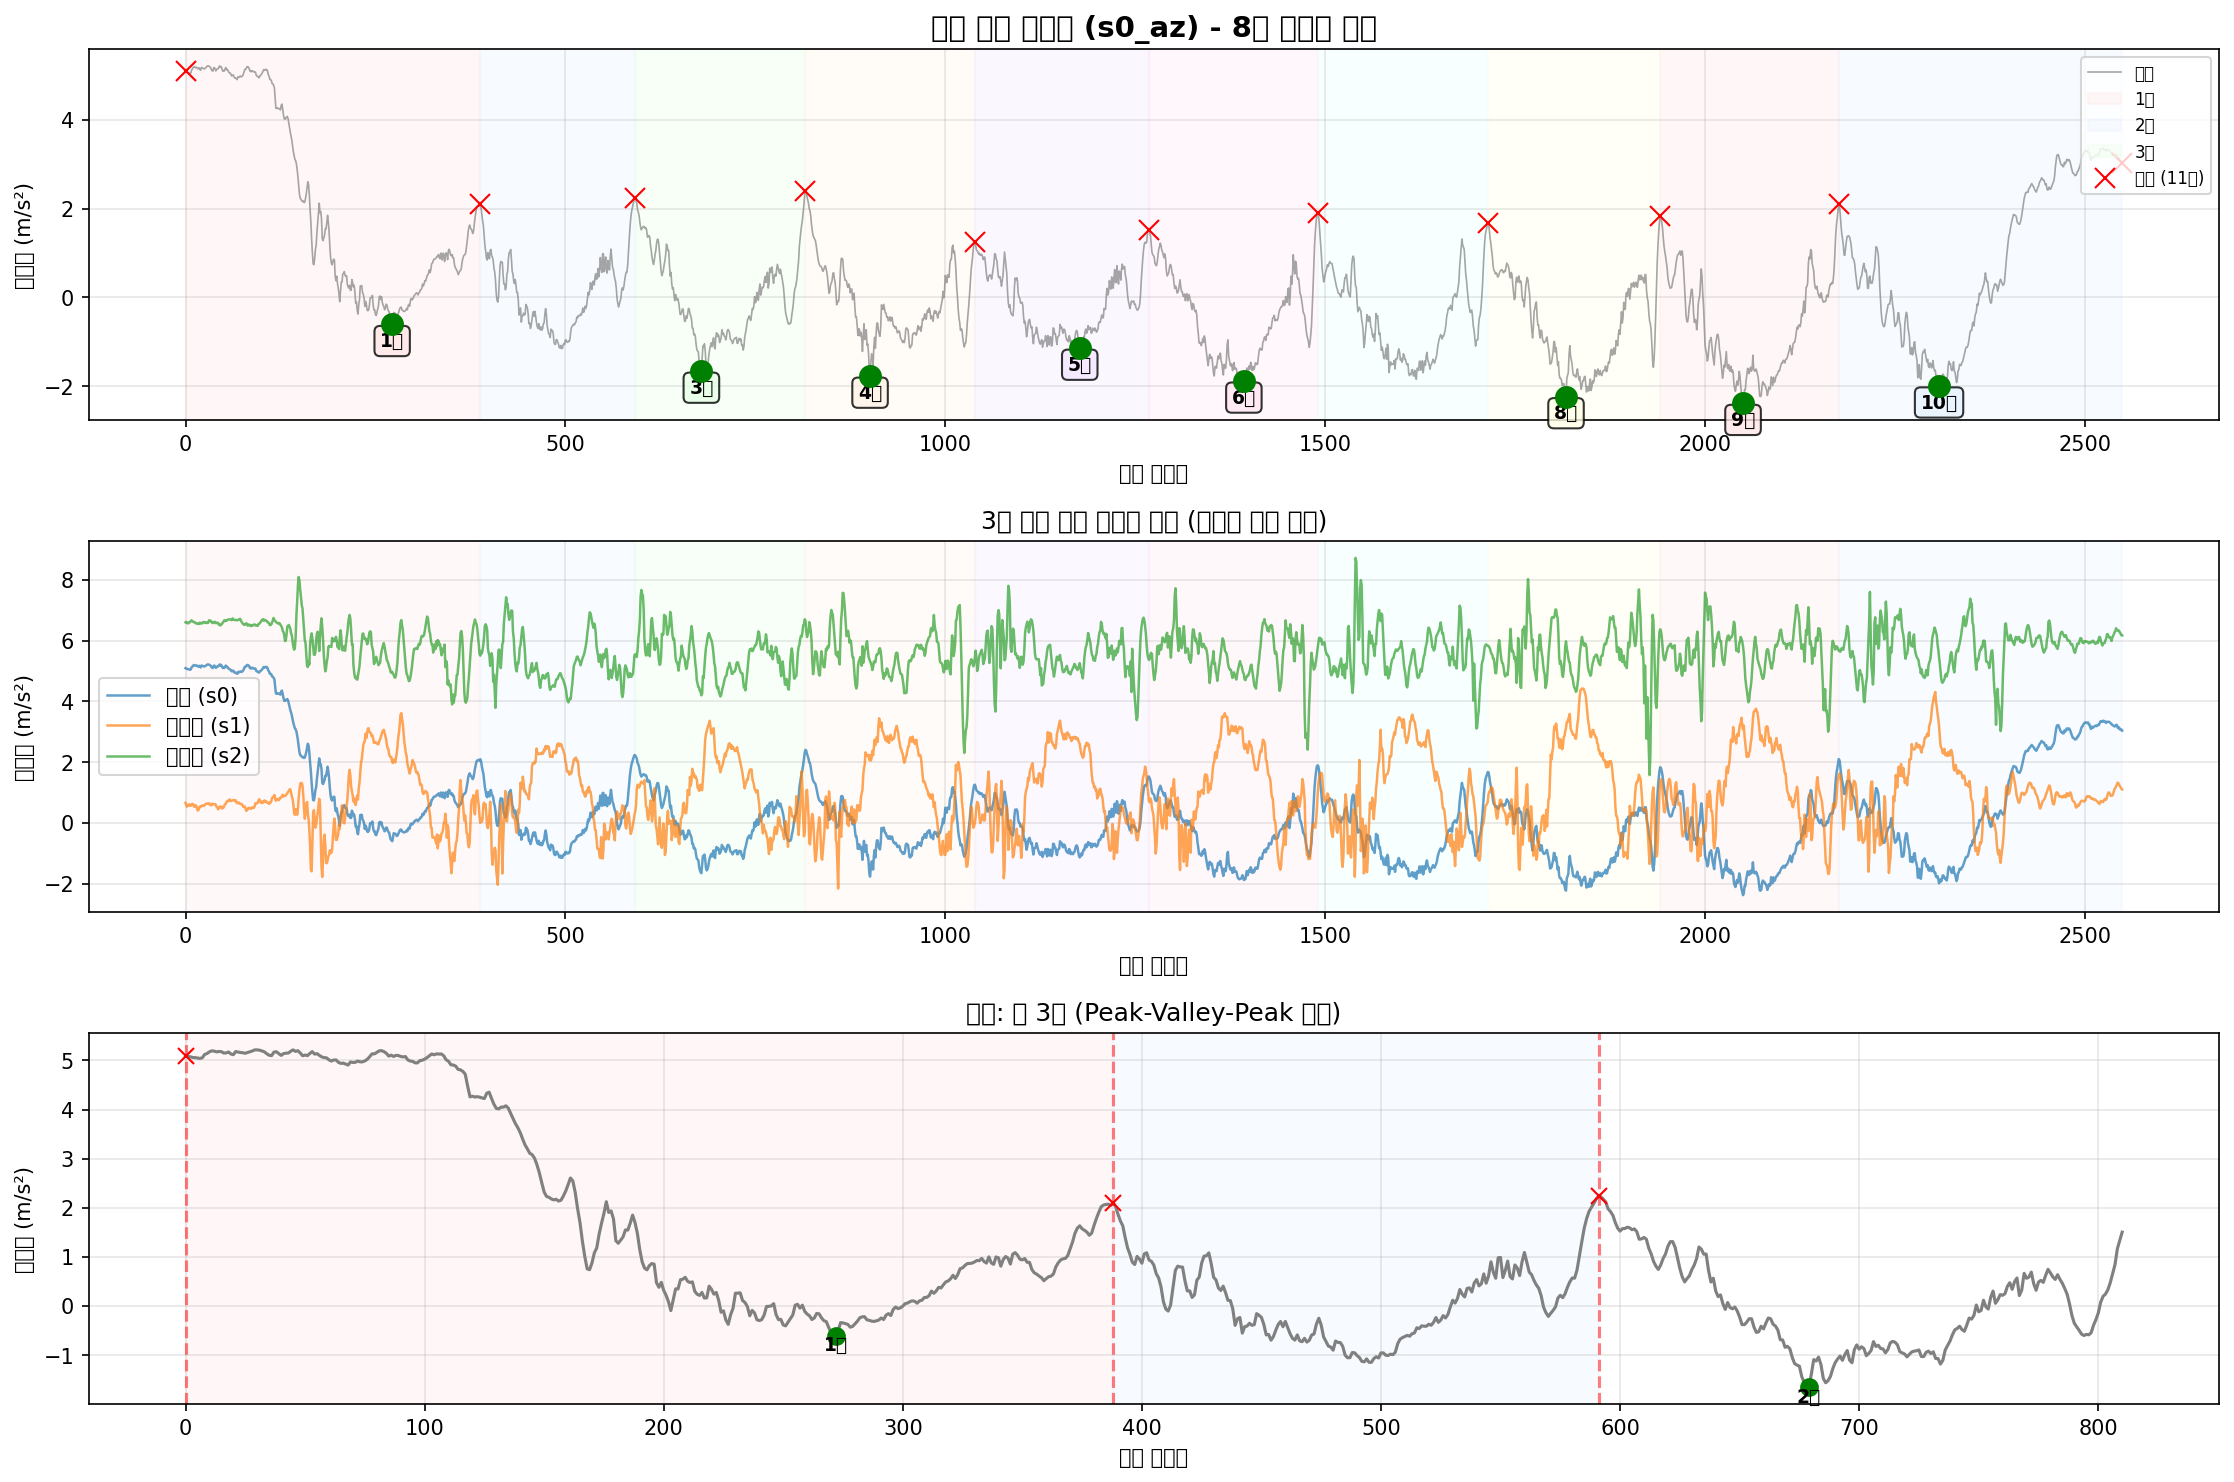

The data file committed next to this chart (first rows):
timestamp, seq, millis, q0, q1, q2, s0_ax, s0_ay, s0_az, s0_gx, s0_gy, s0_gz, s1_ax, s1_ay, s1_az, s1_gx, s1_gy, s1_gz, s2_ax, s2_ay, s2_az, s2_gx, s2_gy, s2_gz
2025-10-11T16:21:53.388, 113755, 1056964, 0, 0, 0, -8.402, -0.5517, 5.094, -0.04066, -0.007077, 0.02527, -9.637, 8.536, 0.6596, -0.01426, 0.01292, -0.0101, 9.952, 4.311, 6.603, 0.03613, -0.01749, 0.006028
2025-10-11T16:21:53.398, 113756, 1056973, 0, 0, 0, -8.395, -0.5565, 5.08, -0.04012, -0.007077, 0.02447, -9.661, 8.534, 0.583, -0.007594, 0.01025, -0.009032, 9.99, 4.385, 6.584, 0.03213, -0.01536, 0.003097
2025-10-11T16:21:53.406, 113757, 1056982, 0, 0, 0, -8.419, -0.5613, 5.075, -0.03959, -0.007344, 0.02287, -9.622, 8.541, 0.5351, -0.01852, 0.01025, -0.01303, 9.969, 4.374, 6.606, 0.02227, -0.01269, -0.0017
2025-10-11T16:21:53.418, 113758, 1056991, 0, 0, 0, -8.438, -0.5804, 5.061, -0.03906, -0.00761, 0.02234, -9.603, 8.555, 0.5686, -0.03531, 0.01478, -0.01836, 9.923, 4.314, 6.57, 0.01907, -0.01216, -0.002766
2025-10-11T16:21:53.424, 113759, 1057000, 0, 0, 0, -8.443, -0.5948, 5.058, -0.03959, -0.007877, 0.021, -9.596, 8.51, 0.6045, -0.04623, 0.02091, -0.02022, 9.916, 4.271, 6.57, 0.02574, -0.01323, 0.001764
2025-10-11T16:21:53.433, 113760, 1057009, 0, 0, 0, -8.441, -0.602, 5.051, -0.03906, -0.007877, 0.021, -9.613, 8.502, 0.6093, -0.0473, 0.02144, -0.01942, 9.926, 4.306, 6.606, 0.03426, -0.01296, 0.00363
2025-10-11T16:21:53.442, 113761, 1057018, 0, 0, 0, -8.448, -0.59, 5.041, -0.03959, -0.005212, 0.0218, -9.642, 8.476, 0.559, -0.04437, 0.01958, -0.01889, 9.938, 4.34, 6.61, 0.02547, -0.01109, 0.002031
2025-10-11T16:21:53.451, 113762, 1057028, 0, 0, 0, -8.465, -0.5972, 5.053, -0.04092, -0.002814, 0.0218, -9.618, 8.498, 0.5686, -0.03664, 0.01265, -0.01729, 9.938, 4.321, 6.644, 0.01348, -0.008429, -0.0006338
2025-10-11T16:21:53.460, 113763, 1057036, 0, 0, 0, -8.424, -0.602, 5.123, -0.04252, -0.0006821, 0.02047, -9.594, 8.522, 0.6069, -0.02811, 0.00892, -0.0133, 9.883, 4.249, 6.67, 0.02094, -0.00763, 0.000432
2025-10-11T16:21:53.469, 113764, 1057045, 0, 0, 0, -8.417, -0.6116, 5.142, -0.04252, 0.0006502, 0.01941, -9.577, 8.524, 0.6261, -0.02705, 0.01052, -0.0109, 9.89, 4.254, 6.634, 0.04066, -0.01029, 0.006561
2025-10-11T16:21:53.482, 113765, 1057054, 0, 0, 0, -8.398, -0.6068, 5.175, -0.04306, 0.002249, 0.02021, -9.622, 8.507, 0.6165, -0.02305, 0.01265, -0.01036, 9.914, 4.326, 6.62, 0.04892, -0.01189, 0.007893
2025-10-11T16:21:53.487, 113766, 1057063, 0, 0, 0, -8.405, -0.5876, 5.197, -0.04252, 0.004381, 0.02234, -9.642, 8.476, 0.5494, -0.02145, 0.01372, -0.01143, 9.959, 4.405, 6.62, 0.04412, -0.01109, 0.006561
2025-10-11T16:21:53.496, 113767, 1057072, 0, 0, 0, -8.383, -0.6044, 5.19, -0.04306, 0.005447, 0.0226, -9.632, 8.464, 0.5303, -0.02252, 0.01611, -0.01303, 9.938, 4.383, 6.601, 0.03133, -0.008163, 0.002297
2025-10-11T16:21:53.505, 113768, 1057081, 0, 0, 0, -8.335, -0.5948, 5.175, -0.04465, 0.005447, 0.02234, -9.61, 8.471, 0.5782, -0.02705, 0.01798, -0.01516, 9.921, 4.328, 6.577, 0.02893, -0.009228, 0.003363
2025-10-11T16:21:53.518, 113769, 1057090, 0, 0, 0, -8.328, -0.5828, 5.183, -0.04492, 0.005447, 0.02074, -9.603, 8.51, 0.571, -0.02385, 0.01478, -0.01436, 9.95, 4.34, 6.582, 0.03293, -0.01163, 0.007094
2025-10-11T16:21:53.523, 113770, 1057099, 0, 0, 0, -8.314, -0.5757, 5.18, -0.04812, 0.003581, 0.02047, -9.584, 8.567, 0.4944, -0.01506, 0.009985, -0.01569, 9.969, 4.304, 6.56, 0.03719, -0.008429, 0.007893
2025-10-11T16:21:53.534, 113771, 1057108, 0, 0, 0, -8.307, -0.5828, 5.151, -0.04865, 0.003581, 0.02021, -9.555, 8.605, 0.4082, -0.01985, 0.01345, -0.01836, 9.952, 4.271, 6.55, 0.0324, -0.006031, 0.005761
2025-10-11T16:21:53.541, 113772, 1057117, 0, 0, 0, -8.302, -0.5948, 5.154, -0.04945, 0.003848, 0.01994, -9.536, 8.593, 0.4202, -0.03397, 0.01931, -0.02129, 9.93, 4.244, 6.562, 0.03027, -0.003366, 0.005228
2025-10-11T16:21:53.551, 113773, 1057127, 0, 0, 0, -8.297, -0.578, 5.173, -0.04705, 0.00145, 0.01994, -9.579, 8.593, 0.492, -0.04623, 0.01878, -0.02529, 9.954, 4.256, 6.546, 0.03293, -0.006297, 0.006561
2025-10-11T16:21:53.562, 113774, 1057136, 0, 0, 0, -8.297, -0.5852, 5.132, -0.04545, 0.0001173, 0.02047, -9.613, 8.574, 0.5399, -0.04463, 0.01372, -0.02529, 9.976, 4.278, 6.591, 0.03533, -0.00763, 0.006028
2025-10-11T16:21:53.569, 113775, 1057145, 0, 0, 0, -8.319, -0.5876, 5.118, -0.04332, -0.0009485, 0.01967, -9.603, 8.586, 0.5231, -0.0401, 0.00812, -0.02475, 9.974, 4.309, 6.572, 0.02947, -0.004432, 0.002031
2025-10-11T16:21:53.578, 113776, 1057154, 0, 0, 0, -8.326, -0.5733, 5.183, -0.04199, -0.005478, 0.01647, -9.594, 8.61, 0.5566, -0.03451, 0.002791, -0.02635, 9.954, 4.29, 6.565, 0.02307, -0.002567, -0.002499
2025-10-11T16:21:53.587, 113777, 1057163, 0, 0, 0, -8.321, -0.5685, 5.171, -0.04172, -0.009742, 0.01381, -9.579, 8.61, 0.5782, -0.02891, 0.001192, -0.02795, 9.947, 4.247, 6.567, 0.02387, -0.0023, -0.003831
2025-10-11T16:21:53.596, 113778, 1057172, 0, 0, 0, -8.295, -0.5493, 5.163, -0.04092, -0.01267, 0.01141, -9.575, 8.579, 0.5566, -0.02678, -0.0004066, -0.02822, 9.938, 4.249, 6.608, 0.02547, -0.003633, -0.003032
2025-10-11T16:21:53.605, 113779, 1057181, 0, 0, 0, -8.283, -0.5613, 5.156, -0.03986, -0.0148, 0.007948, -9.575, 8.557, 0.559, -0.02758, -0.003071, -0.02928, 9.906, 4.271, 6.613, 0.02334, -0.001501, -0.005963
2025-10-11T16:21:53.614, 113780, 1057190, 0, 0, 0, -8.278, -0.5948, 5.147, -0.03746, -0.01694, 0.007415, -9.565, 8.55, 0.5758, -0.02651, -0.001472, -0.02822, 9.918, 4.23, 6.603, 0.01215, 0.0008971, -0.009161
2025-10-11T16:21:53.624, 113781, 1057199, 0, 0, 0, -8.244, -0.6092, 5.163, -0.03186, -0.01907, 0.004484, -9.62, 8.529, 0.6117, -0.02438, 0.0006592, -0.02555, 9.909, 4.199, 6.577, -0.002776, 0.003562, -0.01049
2025-10-11T16:21:53.632, 113782, 1057208, 0, 0, 0, -8.254, -0.5972, 5.178, -0.0268, -0.02067, 0.003152, -9.642, 8.522, 0.6308, -0.01639, -0.001739, -0.02129, 9.916, 4.254, 6.603, -0.004108, 0.002229, -0.01076
2025-10-11T16:21:53.642, 113783, 1057217, 0, 0, 0, -8.28, -0.5876, 5.195, -0.02307, -0.0196, -4.592724144458771e-05, -9.651, 8.505, 0.6356, -0.005729, 0.0001263, -0.01623, 9.911, 4.328, 6.589, -0.005441, 0.004095, -0.01422
2025-10-11T16:21:53.650, 113784, 1057227, 0, 0, 0, -8.309, -0.5709, 5.216, -0.02094, -0.0196, -0.003243, -9.627, 8.512, 0.6356, -0.006262, 0.003857, -0.01463, 9.911, 4.338, 6.579, -0.01317, 0.007292, -0.01902
2025-10-11T16:21:53.660, 113785, 1057235, 0, 0, 0, -8.345, -0.5757, 5.216, -0.01481, -0.0196, -0.007507, -9.594, 8.543, 0.6213, -0.01053, 0.004923, -0.01516, 9.89, 4.314, 6.591, -0.0177, 0.00516, -0.01982
2025-10-11T16:21:53.668, 113786, 1057244, 0, 0, 0, -8.354, -0.5637, 5.209, -0.006816, -0.0204, -0.01124, -9.582, 8.56, 0.6404, -0.006795, 0.003324, -0.01649, 9.875, 4.297, 6.67, -0.008638, 0.001164, -0.01689
2025-10-11T16:21:53.677, 113787, 1057253, 0, 0, 0, -8.374, -0.5733, 5.195, 0.001444, -0.02147, -0.01497, -9.632, 8.538, 0.6213, -0.002532, 0.001459, -0.01756, 9.909, 4.304, 6.663, 0.005751, 0.0003642, -0.01369
2025-10-11T16:21:53.686, 113788, 1057262, 0, 0, 0, -8.374, -0.5733, 5.175, 0.005707, -0.0228, -0.0195, -9.634, 8.51, 0.5806, -0.007062, 0.0009257, -0.02102, 9.928, 4.338, 6.653, 0.01428, 0.00143, -0.01476
2025-10-11T16:21:53.695, 113789, 1057271, 0, 0, 0, -8.333, -0.578, 5.137, 0.004109, -0.0236, -0.02456, -9.639, 8.495, 0.5806, -0.01426, -0.001206, -0.02289, 9.906, 4.304, 6.608, 0.01135, 0.002762, -0.01742
2025-10-11T16:21:53.705, 113790, 1057280, 0, 0, 0, -8.342, -0.5996, 5.106, 0.002776, -0.02227, -0.02856, -9.634, 8.49, 0.6332, -0.01879, -0.002805, -0.02289, 9.88, 4.251, 6.618, 0.01614, 0.0003642, -0.01396
2025-10-11T16:21:53.713, 113791, 1057289, 0, 0, 0, -8.366, -0.6068, 5.099, 0.0009112, -0.02013, -0.03149, -9.639, 8.452, 0.6189, -0.01985, -0.003338, -0.02129, 9.906, 4.306, 6.577, 0.03613, -0.004965, -0.00623
2025-10-11T16:21:53.723, 113792, 1057298, 0, 0, 0, -8.383, -0.5948, 5.171, 0.001977, -0.01667, -0.03175, -9.694, 8.416, 0.6141, -0.01346, -0.00467, -0.01969, 9.952, 4.426, 6.594, 0.0348, -0.00763, -0.006496
2025-10-11T16:21:53.731, 113793, 1057307, 0, 0, 0, -8.414, -0.602, 5.178, 0.005974, -0.01267, -0.03096, -9.711, 8.364, 0.6141, -0.002265, -0.007601, -0.01729, 9.94, 4.5, 6.613, 0.01614, -0.006297, -0.01209
2025-10-11T16:21:53.740, 113794, 1057316, 0, 0, 0, -8.46, -0.5637, 5.142, 0.01184, -0.01027, -0.03042, -9.699, 8.347, 0.6189, 0.006795, -0.009733, -0.01543, 9.921, 4.453, 6.618, -0.005441, -0.0009682, -0.01662
2025-10-11T16:21:53.749, 113795, 1057325, 0, 0, 0, -8.467, -0.5637, 5.104, 0.01743, -0.01187, -0.02909, -9.646, 8.366, 0.5901, 0.01186, -0.006269, -0.01436, 9.899, 4.362, 6.572, -0.01423, -0.0001688, -0.01529
2025-10-11T16:21:53.758, 113796, 1057334, 0, 0, 0, -8.414, -0.5804, 5.14, 0.02623, -0.01241, -0.02536, -9.61, 8.404, 0.5231, 0.01346, -0.001472, -0.01116, 9.887, 4.338, 6.584, -0.005441, -0.002034, -0.01023
2025-10-11T16:21:53.767, 113797, 1057343, 0, 0, 0, -8.369, -0.5589, 5.149, 0.03635, -0.007877, -0.0227, -9.62, 8.421, 0.5087, 0.01799, -0.003871, -0.007433, 9.921, 4.357, 6.586, 0.0009543, -0.0031, -0.009427
2025-10-11T16:21:53.776, 113798, 1057352, 0, 0, 0, -8.376, -0.5373, 5.151, 0.04408, -0.001215, -0.02003, -9.615, 8.431, 0.4441, 0.01665, -0.007068, -0.006101, 9.974, 4.34, 6.582, -0.004908, -0.0001688, -0.01103
2025-10-11T16:21:53.789, 113799, 1057361, 0, 0, 0, -8.378, -0.535, 5.187, 0.05074, 0.002782, -0.0171, -9.608, 8.462, 0.4944, 0.01319, -0.01186, -0.004502, 9.959, 4.306, 6.522, -0.01184, 0.002762, -0.01342
2025-10-11T16:21:53.794, 113800, 1057370, 0, 0, 0, -8.395, -0.5565, 5.216, 0.0566, 0.007845, -0.01497, -9.606, 8.469, 0.5303, 0.01212, -0.01559, -0.002104, 9.964, 4.261, 6.522, -0.01077, 0.001696, -0.01183
2025-10-11T16:21:53.803, 113801, 1057379, 0, 0, 0, -8.438, -0.5613, 5.185, 0.06193, 0.01024, -0.0147, -9.627, 8.469, 0.5399, 0.01372, -0.01586, 0.0008273, 9.986, 4.318, 6.498, -0.003043, 0.001164, -0.008361
2025-10-11T16:21:53.812, 113802, 1057388, 0, 0, 0, -8.441, -0.5948, 5.199, 0.06406, 0.01078, -0.01337, -9.62, 8.466, 0.5303, 0.02092, -0.01959, 0.001893, 9.99, 4.393, 6.541, -0.000378, 0.002762, -0.01023
2025-10-11T16:21:53.829, 113803, 1057397, 0, 0, 0, -8.436, -0.614, 5.151, 0.06433, 0.01051, -0.0131, -9.61, 8.447, 0.4728, 0.02491, -0.02306, 2.7886591851711273e-05, 9.993, 4.417, 6.546, -0.01237, 0.008891, -0.01342
2025-10-11T16:21:53.831, 113804, 1057406, 0, 0, 0, -8.414, -0.59, 5.096, 0.0622, 0.01024, -0.01364, -9.632, 8.438, 0.5231, 0.01905, -0.02492, -0.003969, 9.954, 4.393, 6.591, -0.02436, 0.01315, -0.01236
2025-10-11T16:21:53.841, 113805, 1057416, 0, 0, 0, -8.4, -0.5852, 5.111, 0.05953, 0.01104, -0.01497, -9.663, 8.411, 0.504, 0.005196, -0.02199, -0.0077, 9.926, 4.371, 6.625, -0.01956, 0.01209, -0.007295
2025-10-11T16:21:53.850, 113806, 1057425, 0, 0, 0, -8.4, -0.59, 5.099, 0.059, 0.01424, -0.01603, -9.685, 8.409, 0.5638, -0.001466, -0.02785, -0.01143, 9.928, 4.409, 6.665, -0.0113, 0.01129, -0.003032
2025-10-11T16:21:53.859, 113807, 1057435, 0, 0, 0, -8.395, -0.6068, 5.142, 0.05927, 0.01531, -0.0179, -9.668, 8.395, 0.6117, -0.0004, -0.03425, -0.0133, 9.911, 4.469, 6.644, -0.01477, 0.01315, -0.003565
2025-10-11T16:21:53.869, 113808, 1057444, 0, 0, 0, -8.39, -0.6307, 5.18, 0.06326, 0.0185, -0.01976, -9.67, 8.392, 0.6332, 0.007061, -0.03931, -0.01276, 9.873, 4.453, 6.663, -0.02969, 0.01555, -0.005164
2025-10-11T16:21:53.877, 113809, 1057453, 0, 0, 0, -8.39, -0.6523, 5.13, 0.06886, 0.02063, -0.02083, -9.682, 8.395, 0.6859, 0.01985, -0.0465, -0.01036, 9.866, 4.385, 6.651, -0.02729, 0.01209, -0.003831
2025-10-11T16:21:53.886, 113810, 1057462, 0, 0, 0, -8.369, -0.6834, 5.14, 0.07579, 0.0217, -0.02003, -9.665, 8.402, 0.7242, 0.03291, -0.04864, -0.006367, 9.851, 4.318, 6.677, -0.02489, 0.009957, -0.002499
2025-10-11T16:21:53.895, 113811, 1057471, 0, 0, 0, -8.386, -0.7289, 5.104, 0.08112, 0.0225, -0.02083, -9.649, 8.428, 0.7146, 0.04703, -0.04597, -0.0002386, 9.854, 4.314, 6.694, -0.03209, 0.008358, -0.003565
2025-10-11T16:21:53.904, 113812, 1057480, 0, 0, 0, -8.386, -0.7456, 5.072, 0.08565, 0.02223, -0.0211, -9.646, 8.486, 0.7314, 0.06062, -0.04277, 0.005624, 9.868, 4.283, 6.701, -0.03715, 0.007292, -0.00623
2025-10-11T16:21:53.913, 113813, 1057489, 0, 0, 0, -8.381, -0.7768, 5.058, 0.08831, 0.02143, -0.02243, -9.639, 8.562, 0.7745, 0.06728, -0.04304, 0.009887, 9.847, 4.239, 6.701, -0.03342, 0.005693, -0.00623
2025-10-11T16:21:53.922, 113814, 1057498, 0, 0, 0, -8.4, -0.7744, 5.053, 0.08778, 0.02117, -0.02589, -9.61, 8.613, 0.717, 0.06542, -0.04171, 0.009354, 9.878, 4.237, 6.699, -0.02276, 0.003029, -0.004364
... 2,490 more rows
